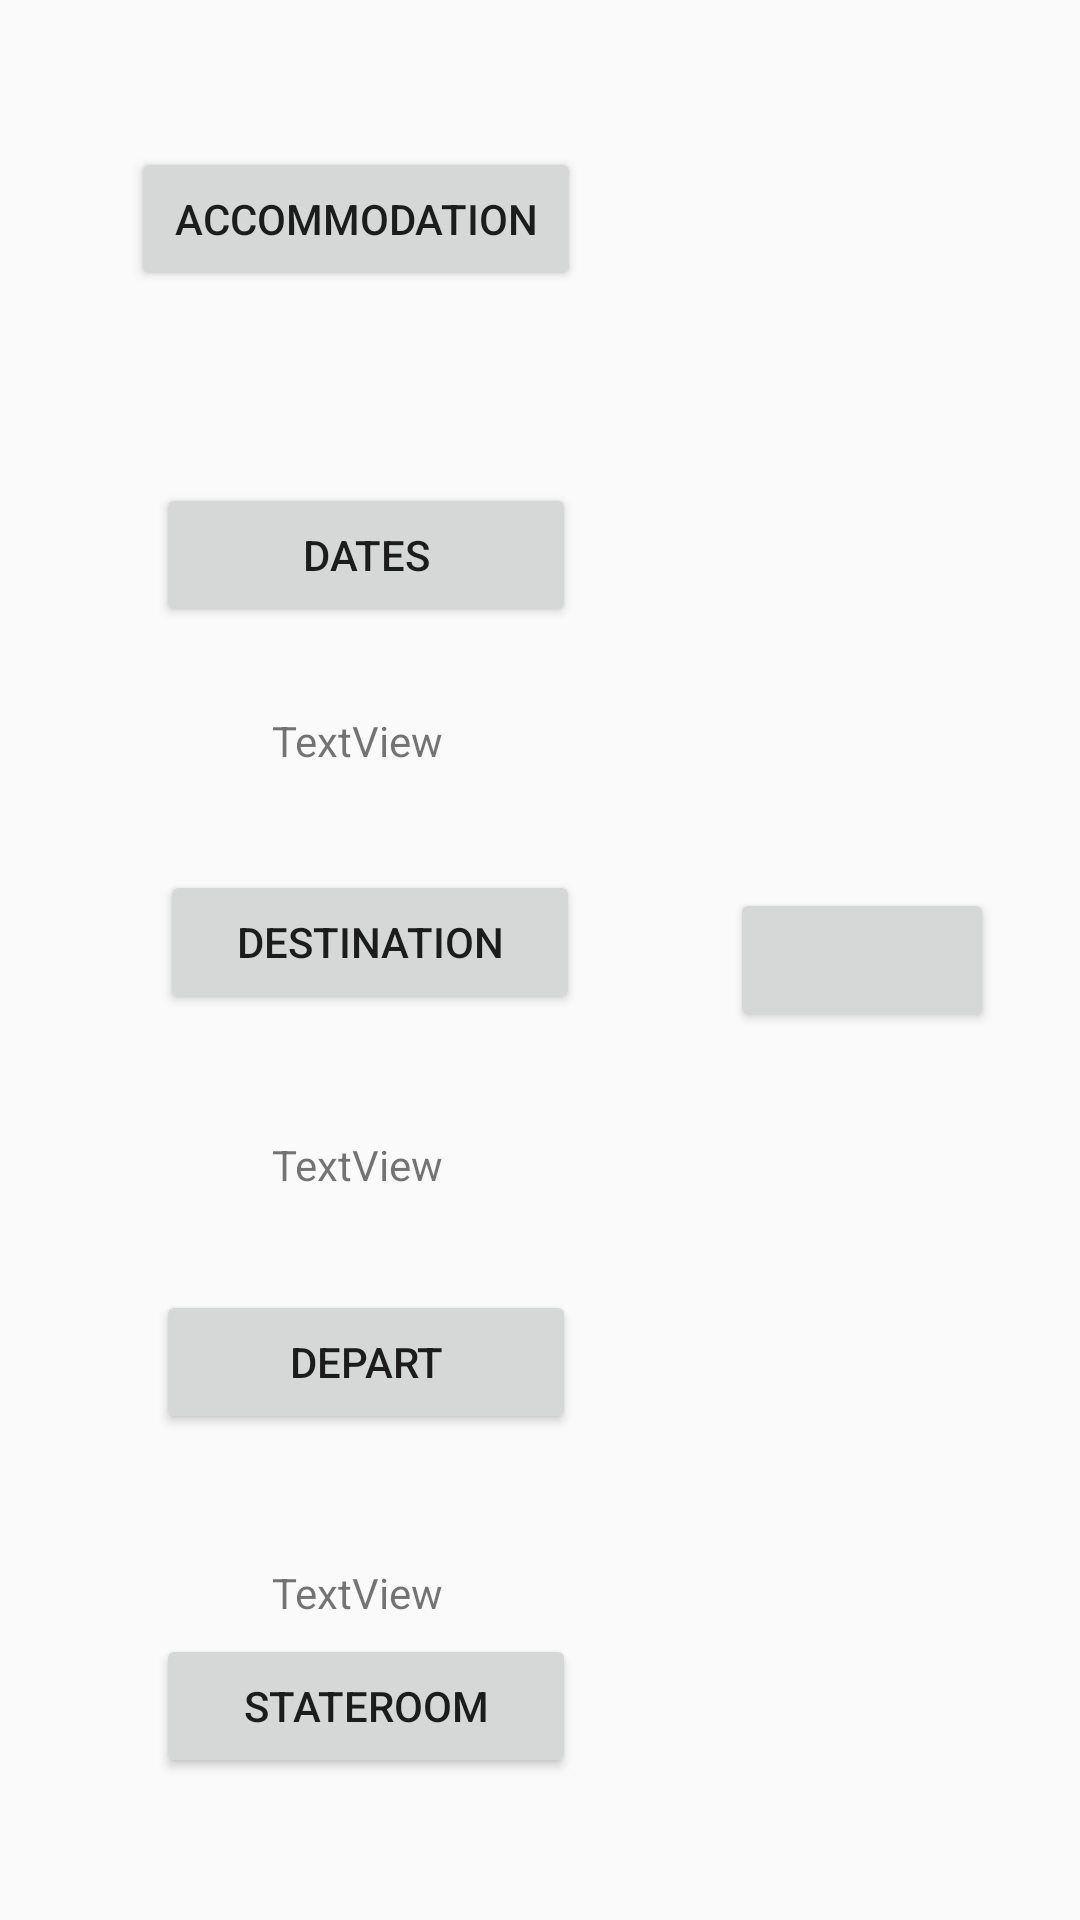

Produce the Android XML layout that renders to this screen, including the resource entries it uses.
<!-- AndroidManifest.xml: application theme AppTheme -->
<!-- res/layout/activity_page2.xml -->
<?xml version="1.0" encoding="utf-8"?>
<android.support.constraint.ConstraintLayout xmlns:android="http://schemas.android.com/apk/res/android"
    xmlns:app="http://schemas.android.com/apk/res-auto"
    xmlns:tools="http://schemas.android.com/tools"
    android:layout_width="match_parent"
    android:layout_height="match_parent"
    tools:context=".Page2">

    <Button
        android:id="@+id/buttonAccommodation"
        android:layout_width="150dp"
        android:layout_height="wrap_content"
        android:layout_marginStart="8dp"
        android:layout_marginLeft="8dp"
        android:layout_marginTop="8dp"
        android:layout_marginEnd="8dp"
        android:layout_marginRight="8dp"
        android:layout_marginBottom="8dp"
        android:text="@string/btnAccommodation"
        app:layout_constraintBottom_toBottomOf="parent"
        app:layout_constraintEnd_toEndOf="parent"
        app:layout_constraintHorizontal_bias="0.183"
        app:layout_constraintStart_toStartOf="parent"
        app:layout_constraintTop_toTopOf="parent"
        app:layout_constraintVertical_bias="0.071" />

    <Button
        android:id="@+id/buttonDates"
        android:layout_width="140dp"
        android:layout_height="wrap_content"
        android:layout_marginStart="8dp"
        android:layout_marginLeft="8dp"
        android:layout_marginTop="8dp"
        android:layout_marginEnd="8dp"
        android:layout_marginRight="8dp"
        android:layout_marginBottom="8dp"
        android:text="@string/btnDates"
        app:layout_constraintBottom_toBottomOf="parent"
        app:layout_constraintEnd_toEndOf="parent"
        app:layout_constraintHorizontal_bias="0.215"
        app:layout_constraintStart_toStartOf="parent"
        app:layout_constraintTop_toBottomOf="@+id/buttonAccommodation"
        app:layout_constraintVertical_bias="0.117" />

    <Button
        android:id="@+id/buttonDestinations"
        android:layout_width="140dp"
        android:layout_height="wrap_content"
        android:layout_marginStart="16dp"
        android:layout_marginLeft="16dp"
        android:layout_marginTop="8dp"
        android:layout_marginEnd="8dp"
        android:layout_marginRight="8dp"
        android:layout_marginBottom="8dp"
        android:text="@string/btnDestination"
        app:layout_constraintBottom_toBottomOf="parent"
        app:layout_constraintEnd_toEndOf="parent"
        app:layout_constraintHorizontal_bias="0.19"
        app:layout_constraintStart_toStartOf="parent"
        app:layout_constraintTop_toBottomOf="@+id/buttonDates"
        app:layout_constraintVertical_bias="0.199" />

    <Button
        android:id="@+id/buttonDepart"
        android:layout_width="140dp"
        android:layout_height="wrap_content"
        android:layout_marginStart="8dp"
        android:layout_marginLeft="8dp"
        android:layout_marginTop="8dp"
        android:layout_marginEnd="8dp"
        android:layout_marginRight="8dp"
        android:layout_marginBottom="8dp"
        android:text="@string/btnDepart"
        app:layout_constraintBottom_toBottomOf="parent"
        app:layout_constraintEnd_toEndOf="parent"
        app:layout_constraintHorizontal_bias="0.215"
        app:layout_constraintStart_toStartOf="parent"
        app:layout_constraintTop_toBottomOf="@+id/buttonDestinations"
        app:layout_constraintVertical_bias="0.353" />

    <Button
        android:id="@+id/btnStateRoom"
        android:layout_width="140dp"
        android:layout_height="wrap_content"
        android:layout_marginStart="8dp"
        android:layout_marginLeft="8dp"
        android:layout_marginTop="8dp"
        android:layout_marginEnd="8dp"
        android:layout_marginRight="8dp"
        android:layout_marginBottom="8dp"
        android:text="StateRoom"
        app:layout_constraintBottom_toBottomOf="parent"
        app:layout_constraintEnd_toEndOf="parent"
        app:layout_constraintHorizontal_bias="0.215"
        app:layout_constraintStart_toStartOf="parent"
        app:layout_constraintTop_toBottomOf="@+id/buttonDestinations"
        app:layout_constraintVertical_bias="0.835" />

    <TextView
        android:id="@+id/txtDisplayMonth"
        android:layout_width="wrap_content"
        android:layout_height="wrap_content"
        android:layout_marginStart="8dp"
        android:layout_marginLeft="8dp"
        android:layout_marginTop="8dp"
        android:layout_marginEnd="8dp"
        android:layout_marginRight="8dp"
        android:layout_marginBottom="8dp"
        android:text="TextView"
        app:layout_constraintBottom_toTopOf="@+id/buttonDestinations"
        app:layout_constraintEnd_toEndOf="parent"
        app:layout_constraintHorizontal_bias="0.288"
        app:layout_constraintStart_toStartOf="parent"
        app:layout_constraintTop_toBottomOf="@+id/buttonDates"
        app:layout_constraintVertical_bias="0.442" />

    <TextView
        android:id="@+id/txtDisplayDest"
        android:layout_width="wrap_content"
        android:layout_height="wrap_content"
        android:layout_marginStart="8dp"
        android:layout_marginLeft="8dp"
        android:layout_marginTop="8dp"
        android:layout_marginEnd="8dp"
        android:layout_marginRight="8dp"
        android:layout_marginBottom="8dp"
        android:text="TextView"
        app:layout_constraintBottom_toTopOf="@+id/buttonDepart"
        app:layout_constraintEnd_toEndOf="parent"
        app:layout_constraintHorizontal_bias="0.288"
        app:layout_constraintStart_toStartOf="parent"
        app:layout_constraintTop_toBottomOf="@+id/buttonDestinations"
        app:layout_constraintVertical_bias="0.576" />

    <TextView
        android:id="@+id/txtDisplayDepart"
        android:layout_width="wrap_content"
        android:layout_height="wrap_content"
        android:layout_marginStart="8dp"
        android:layout_marginLeft="8dp"
        android:layout_marginTop="8dp"
        android:layout_marginEnd="8dp"
        android:layout_marginRight="8dp"
        android:layout_marginBottom="8dp"
        android:text="TextView"
        app:layout_constraintBottom_toBottomOf="parent"
        app:layout_constraintEnd_toEndOf="parent"
        app:layout_constraintHorizontal_bias="0.288"
        app:layout_constraintStart_toStartOf="parent"
        app:layout_constraintTop_toBottomOf="@+id/buttonDepart"
        app:layout_constraintVertical_bias="0.278" />

    <Button
        android:id="@+id/btnFindPrice"
        android:layout_width="wrap_content"
        android:layout_height="wrap_content"
        app:layout_constraintBottom_toBottomOf="parent"
        app:layout_constraintEnd_toEndOf="parent"
        app:layout_constraintHorizontal_bias="0.894"
        app:layout_constraintStart_toStartOf="parent"
        app:layout_constraintTop_toTopOf="parent"
        android:text=""/>

</android.support.constraint.ConstraintLayout>
<!-- resources referenced by this layout -->
<resources>
  <string name="btnAccommodation">Accommodation</string>
  <string name="btnDates">Dates</string>
  <string name="btnDepart">Depart</string>
  <string name="btnDestination">Destination</string>
  <style name="AppTheme" parent="Theme.AppCompat.Light.DarkActionBar">
          
          <item name="colorPrimary">@color/colorPrimary</item>
          <item name="colorPrimaryDark">@color/colorPrimaryDark</item>
          <item name="colorAccent">@color/colorAccent</item>
      </style>
  <color name="colorPrimary">#008577</color>
  <color name="colorPrimaryDark">#00574B</color>
  <color name="colorAccent">#D81B60</color>
</resources>
